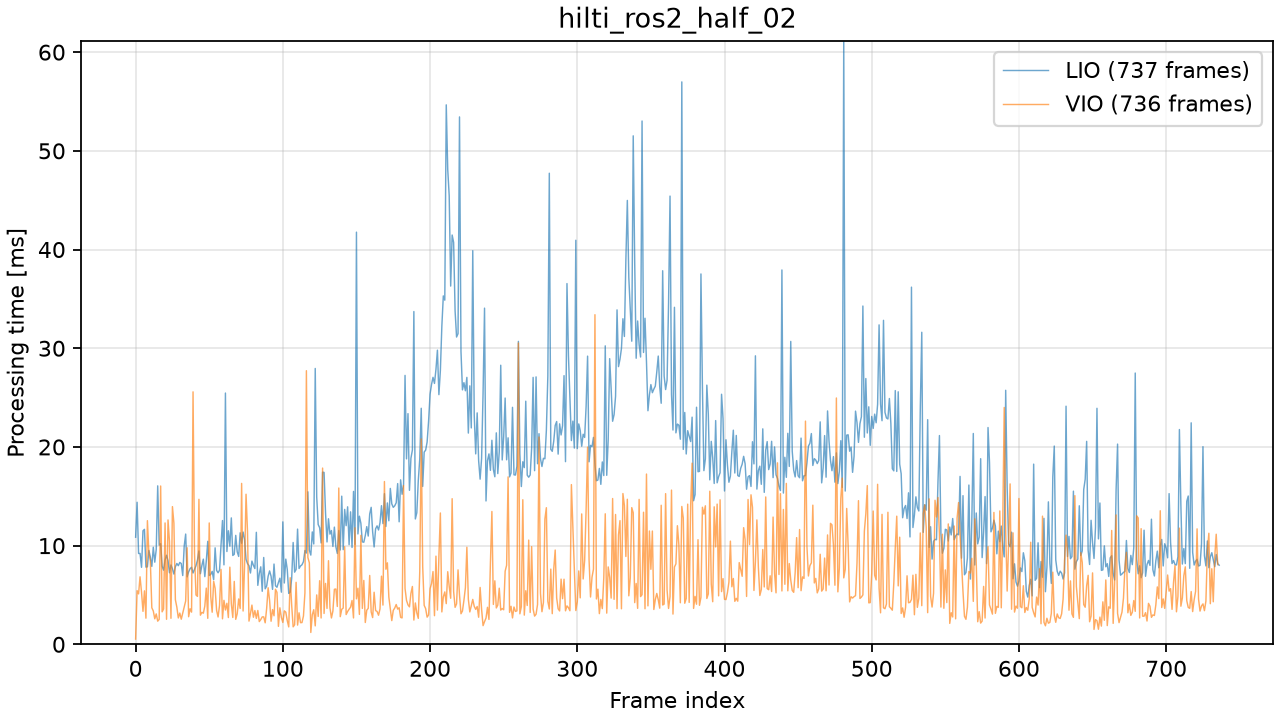

The file beside this chart, header and first rows:
module, frame_index, process_ms
LIO, 0, 10.85
LIO, 1, 14.39
LIO, 2, 9.204
LIO, 3, 9.21
LIO, 4, 7.803
LIO, 5, 11.5
LIO, 6, 11.65
LIO, 7, 7.824
LIO, 8, 7.853
LIO, 9, 9.512
LIO, 10, 8.832
LIO, 11, 7.897
LIO, 12, 9.84
LIO, 13, 8.324
LIO, 14, 9.614
LIO, 15, 16.06
LIO, 16, 10.04
LIO, 17, 10.19
LIO, 18, 7.913
LIO, 19, 7.515
LIO, 20, 8.544
LIO, 21, 9.025
LIO, 22, 8.479
LIO, 23, 7.249
LIO, 24, 8.041
LIO, 25, 7.663
LIO, 26, 7.12
LIO, 27, 7.857
LIO, 28, 8.192
LIO, 29, 7.967
LIO, 30, 8.296
LIO, 31, 8.186
LIO, 32, 6.97
LIO, 33, 9.956
LIO, 34, 11.17
LIO, 35, 6.842
LIO, 36, 7.346
LIO, 37, 7.667
LIO, 38, 7.809
LIO, 39, 7.228
LIO, 40, 7.591
LIO, 41, 7.962
LIO, 42, 8.522
LIO, 43, 9.458
LIO, 44, 7.154
LIO, 45, 7.988
LIO, 46, 8.629
LIO, 47, 6.859
LIO, 48, 8.441
LIO, 49, 10.44
LIO, 50, 6.978
LIO, 51, 7.072
LIO, 52, 7.393
LIO, 53, 6.554
LIO, 54, 9.777
LIO, 55, 7.492
LIO, 56, 7.249
LIO, 57, 7.513
LIO, 58, 10.02
LIO, 59, 12.54
... 1,413 more rows
